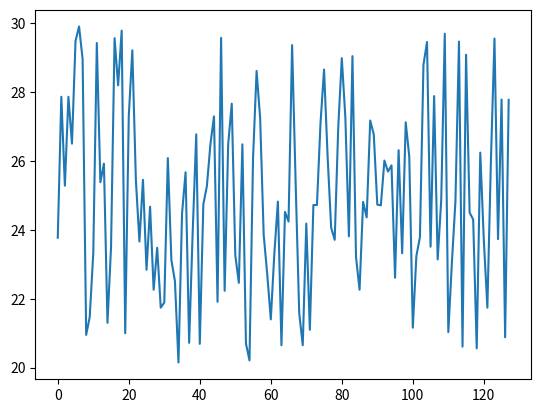

Recreate this plot in Python.
import matplotlib.pyplot as plt
import random
import os

filename = 'random.txt'

if os.path.exists(filename):
    os.remove(filename)
else:
    print("Cannot find file...")

list = []

for loop in range(0, 128):
    temp = round(random.uniform(20, 30), 2)
    list.append(temp)

print(list)


f = open(filename, 'a')
for loop in range(0, len(list)):
    f.write(str(list[loop]))
    f.write('\n')
f.close()

plt.plot(list)
plt.show()
